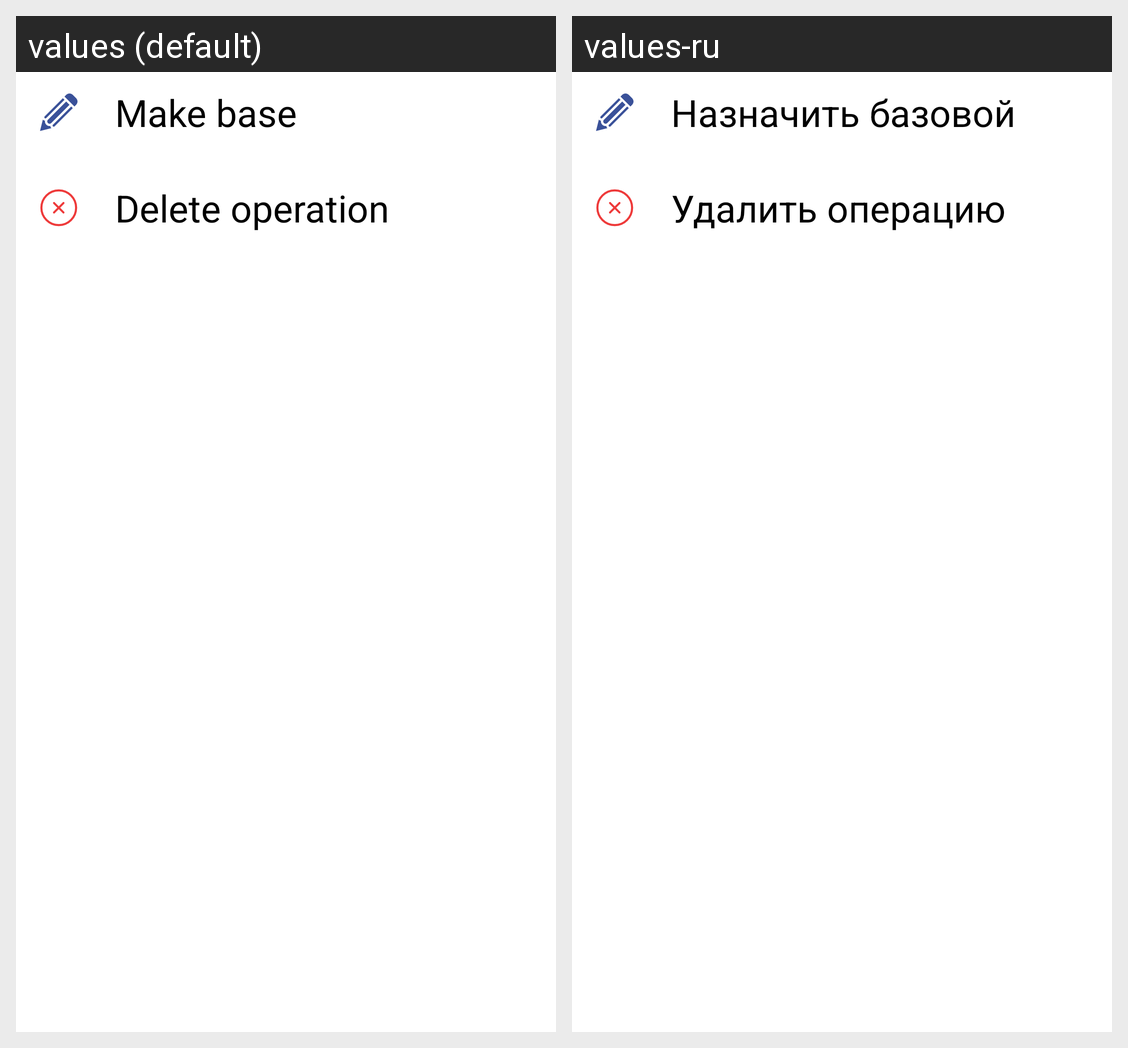

Strings drawn on this Android screen and how each of the app's shown locales translates them:
Android screen res/layout/dialog_operation.xml rendered under 2 locales, left to right: values (default), values-ru. Device: Nexus 5 (rendered at 1080×1920; each locale shown at half size, 540×960, under a caption strip naming it); theme Theme.Light.
Strings drawn on this screen, with the default value and each locale's value (text and hints the layout hard-codes, and strings that could not be matched under every locale, appear in the picture but are not listed):

make_as_base
  values: Make base
  values-ru: Назначить базовой

delete_operation
  values: Delete operation
  values-ru: Удалить операцию
